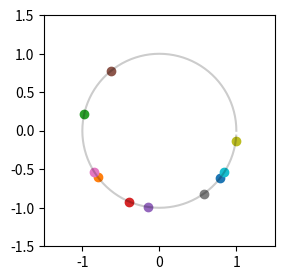

Generate this figure with matplotlib:
#!/usr/bin/env python3

import numpy as np
import matplotlib.pyplot as plt
plt.rcParams["figure.figsize"] = 4,3
from matplotlib.animation import FuncAnimation
from matplotlib.animation import PillowWriter

#FLAG_save = False
FLAG_save = True

r = 1 # radius of circle
def circle(k,t):
    global freq
    global phi0
    phi_k = phi0[k]+freq[k]*t
    #print("k=%d t=%f freq=%f    phi=%f"%(k,t,freq[k],phi_k))
    #phi_k = phi*(1.0+k0.1)
    return r*np.cos(phi_k), r*np.sin(phi_k)

Time = 15.0
dt = 0.1
num_time = int(Time/dt)
num_phases = 10
phi0 = np.zeros(num_phases) 
#freq = np.zeros(num_phases) 
freq = np.random.normal(1.0,0.1,num_phases)
phi0 = np.random.normal(2.0,0.1,num_phases)
#phi0[0] = 0.0
#phi0[1] = 0.5
#phi0[2] = 1.0
#phi0[3] = 2.0

# create a figure with an axes
fig, ax = plt.subplots()
# set the axes limits
ax.axis([-1.5,1.5,-1.5,1.5])
# set equal aspect such that the circle is not shown as ellipse
ax.set_aspect("equal")
# create a point in the axes
p = []
for k in range(num_phases):
    point, = ax.plot(1,0, marker="o")
    p.append(point)
#point1, = ax.plot(1,0, marker="*")
#p.append(point1)
#point2, = ax.plot(1,0, marker=".")
#p.append(point2)
#point2, = ax.plot(1,0, marker=".")
#p.append(point2)

#point1, = ax.plot(0,1, marker="*")
num = 100
label_color = ['k','r','g','b','y']
x0 = np.zeros(num)
y0 = np.zeros(num)
x = np.zeros(num_phases)
y = np.zeros(num_phases)
for k in range(num):
    phi = 2*np.pi*float(k)/float(num)
    x0[k] = np.cos(phi)
    y0[k] = np.sin(phi)
ax.plot(x0,y0,'k',alpha=0.2)
for pp in p: 
    pp.set_data([],[])
    
# Updating function, to be repeatedly called by the animation
def update(t):
    global dt
    # obtain point coordinates 
    str = ''
    for kk in range(num_phases):
        x[kk],y[kk]= circle(kk,t)
        # set point's coordinates
        str += '     %f %f '%(x[kk],y[kk])
        p[kk].set_data([x[kk]],[y[kk]])
        #p[kk].set_color(label_color[kk])
    #print(str+'\n')
    return p

# create animation with 10ms interval, which is repeated,
# provide the full circle (0,2pi) as parameters
num_loop = 1

anim = FuncAnimation(fig, update, interval=100, blit=True, repeat=False,
                    frames=np.linspace(0,num_loop*Time,num_loop*num_time, endpoint=False))
if FLAG_save==True:
    f = r"./animation.gif" 
    writergif = PillowWriter(fps=30) 
    anim.save(f, writer=writergif)
plt.show()
